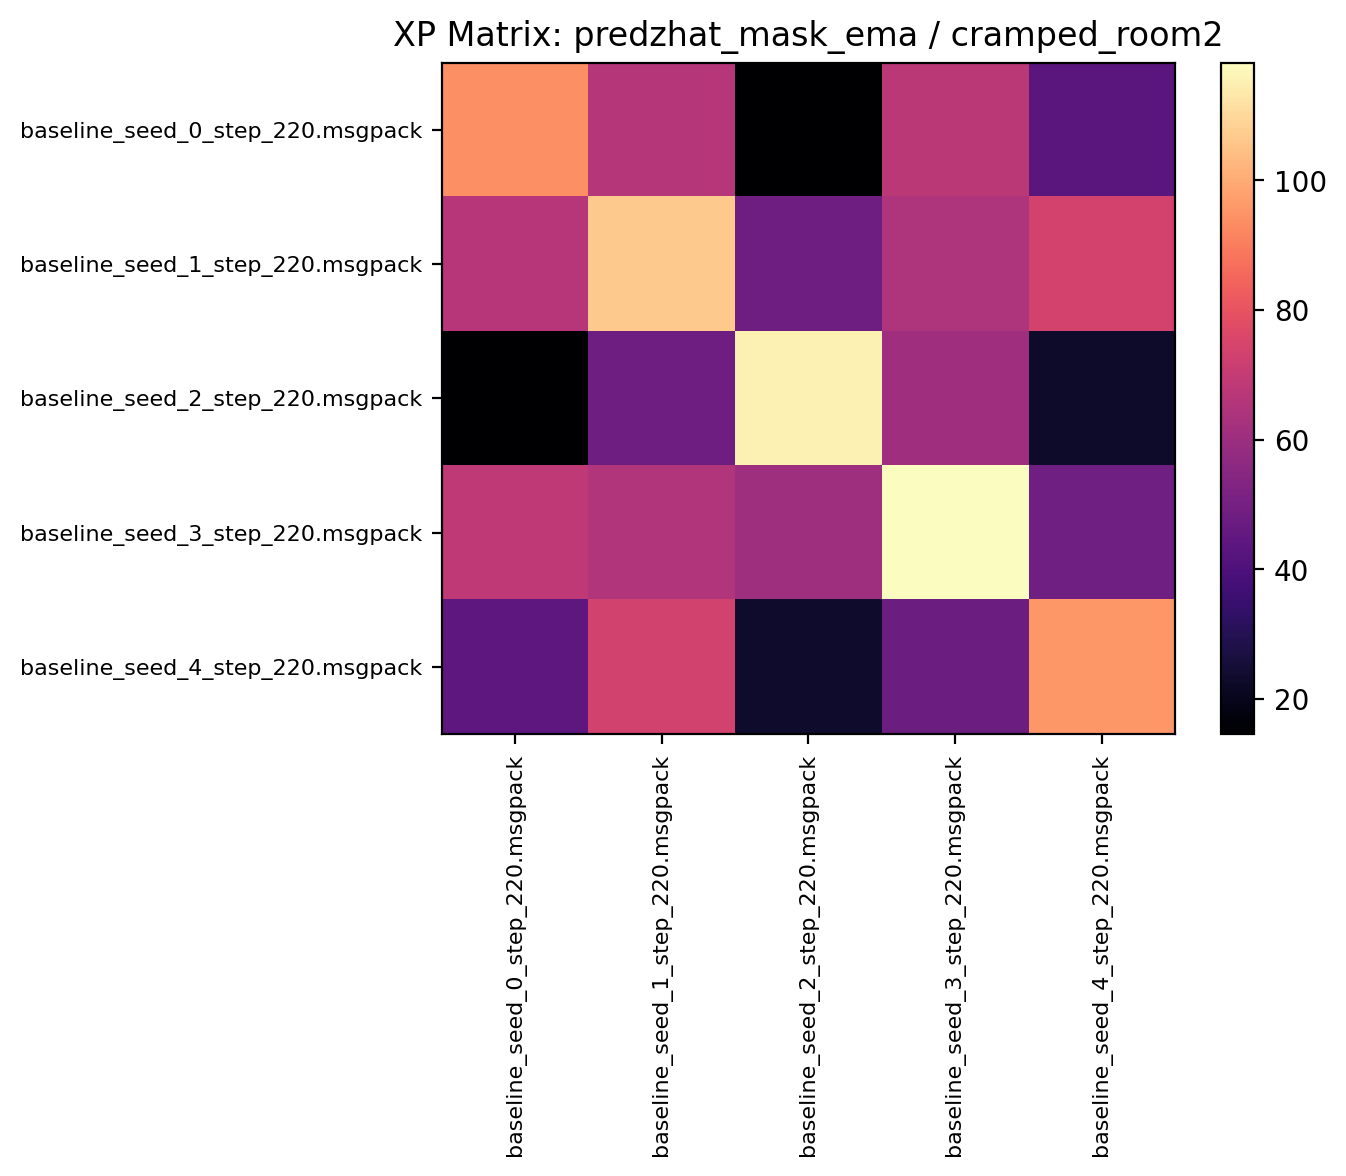

Source data for this figure (header and first rows):
93.910934, 65.990623, 14.585938, 67.943748, 43.360935
66.67, 106.7, 48.24, 64.76, 73.97
14.71, 48.41, 115.7, 60.96, 22.74
68.45, 65.28, 60.53, 118.2, 48.64
44.2, 73.48, 23.13, 47.92, 95.53
